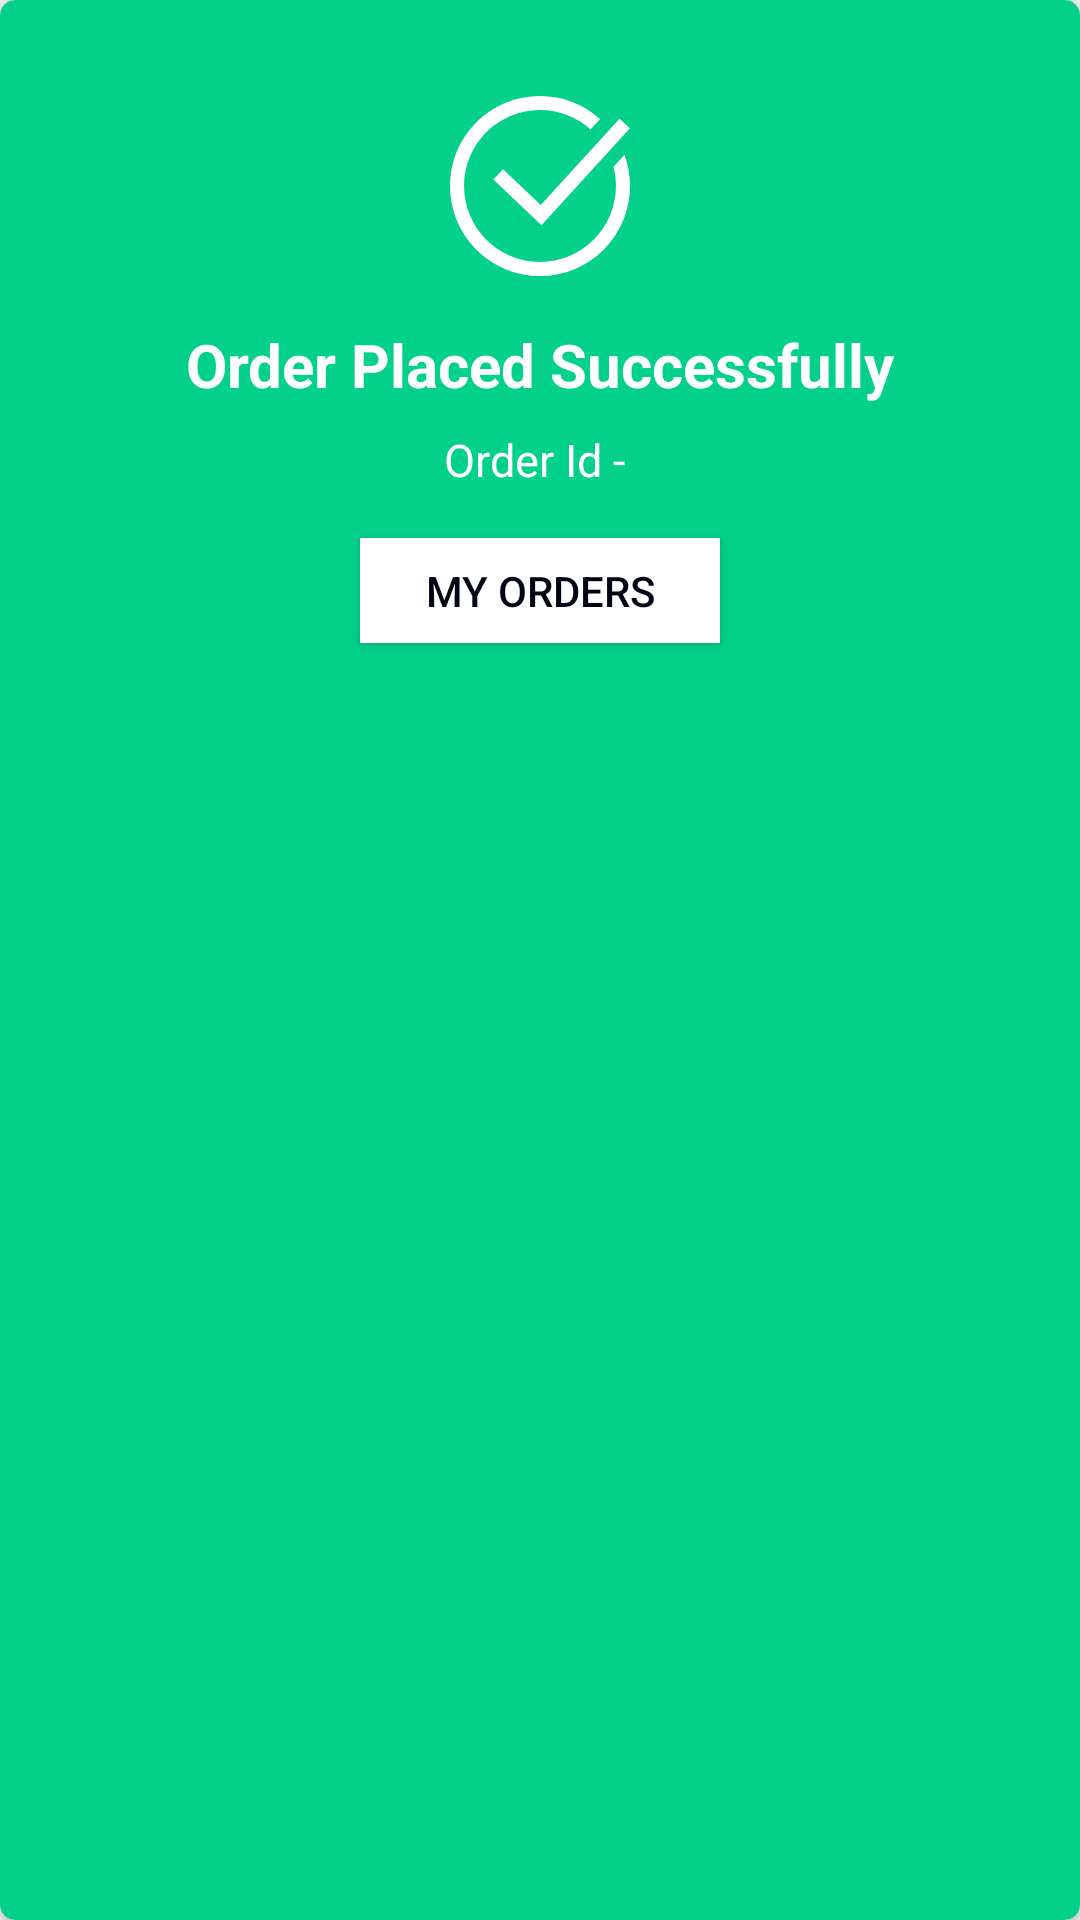

Write the Android layout XML for this screen, with the resource values it uses.
<!-- AndroidManifest.xml: application theme NoActionThemeFull -->
<!-- res/layout/dialog_order_success.xml -->
<?xml version="1.0" encoding="utf-8"?>
<androidx.cardview.widget.CardView xmlns:android="http://schemas.android.com/apk/res/android"
    xmlns:app="http://schemas.android.com/apk/res-auto"
    xmlns:tools="http://schemas.android.com/tools"
    android:layout_width="300dp"
    android:layout_height="wrap_content"
    app:cardBackgroundColor="@color/colorAccent"
    app:cardCornerRadius="5dp"
    app:cardElevation="4dp">

    <androidx.constraintlayout.widget.ConstraintLayout
        android:layout_width="match_parent"
        android:layout_height="match_parent"
        android:padding="16dp">


        <ImageView
            android:id="@+id/imageView"
            android:layout_width="60dp"
            android:layout_height="60dp"
            android:layout_marginTop="16dp"
            android:tint="@color/white"
            app:layout_constraintEnd_toEndOf="parent"
            app:layout_constraintStart_toStartOf="parent"
            app:layout_constraintTop_toTopOf="parent"
            app:srcCompat="@drawable/ic_tick"
            tools:ignore="VectorDrawableCompat" />

        <TextView
            android:id="@+id/textView6"
            android:layout_width="wrap_content"
            android:layout_height="wrap_content"
            android:layout_marginStart="8dp"
            android:layout_marginTop="16dp"
            android:layout_marginEnd="8dp"
            android:text="Order Placed Successfully"
            android:textColor="@color/white"
            android:textSize="20sp"
            android:textStyle="bold"
            app:layout_constraintEnd_toEndOf="parent"
            app:layout_constraintStart_toStartOf="parent"
            app:layout_constraintTop_toBottomOf="@+id/imageView" />

        <TextView
            android:id="@+id/tv_order_id"
            android:layout_width="wrap_content"
            android:layout_height="wrap_content"
            android:layout_marginStart="8dp"
            android:layout_marginTop="8dp"
            android:layout_marginEnd="8dp"
            android:text="Order Id - "
            android:textColor="@color/white"
            android:textSize="15sp"
            app:layout_constraintEnd_toEndOf="parent"
            app:layout_constraintStart_toStartOf="parent"
            app:layout_constraintTop_toBottomOf="@+id/textView6" />

        <Button
            android:id="@+id/btn_my_orders"
            android:layout_width="120dp"
            android:layout_height="35dp"
            android:layout_marginStart="8dp"
            android:layout_marginTop="16dp"
            android:layout_marginEnd="8dp"
            android:background="@color/white"
            android:text="My Orders"
            android:textColor="@color/text_color"
            app:layout_constraintEnd_toEndOf="parent"
            app:layout_constraintStart_toStartOf="parent"
            app:layout_constraintTop_toBottomOf="@+id/tv_order_id" />
    </androidx.constraintlayout.widget.ConstraintLayout>

</androidx.cardview.widget.CardView>
<!-- resources referenced by this layout -->
<resources>
  <color name="colorAccent">#03D189</color>
  <color name="text_color">#000313</color>
  <color name="white">#ffffff</color>
  <!-- drawable ic_tick (drawable) -->
  <vector xmlns:android="http://schemas.android.com/apk/res/android"
      xmlns:aapt="http://schemas.android.com/aapt"
      android:width="24dp"
      android:height="24dp"
      android:viewportWidth="512"
      android:viewportHeight="512">
    <path
        android:pathData="m258.258,310.348 l223.957,-245.82 29.566,26.938 -251.473,276.02 -137.09,-130.32 27.563,-28.992zM496.25,167.254 L465.059,201.598c4.527,17.387 6.941,35.617 6.941,54.402 0,119.102 -96.898,216 -216,216s-216,-96.898 -216,-216 96.898,-216 216,-216c55.176,0 105.574,20.805 143.797,54.969l26.965,-29.691c-47.008,-42.191 -107.109,-65.277 -170.762,-65.277 -68.379,0 -132.668,26.629 -181.02,74.98 -48.352,48.352 -74.98,112.641 -74.98,181.02s26.629,132.668 74.98,181.02c48.352,48.352 112.641,74.98 181.02,74.98s132.668,-26.629 181.02,-74.98c48.352,-48.352 74.98,-112.641 74.98,-181.02 0,-30.773 -5.41,-60.711 -15.75,-88.746zM496.25,167.254">
      <aapt:attr name="android:fillColor">
        <gradient 
            android:startY="0"
            android:startX="256"
            android:endY="512"
            android:endX="256"
            android:type="linear">
          <item android:offset="0" android:color="#FF2AF598"/>
          <item android:offset="1" android:color="#3F51B5"/>
        </gradient>
      </aapt:attr>
    </path>
  </vector>
  <style name="NoActionThemeFull" parent="Theme.AppCompat.Light.NoActionBar">
          
          <item name="colorPrimary">@color/colorPrimary</item>
          <item name="colorPrimaryDark">@color/colorPrimaryDark</item>
          <item name="colorAccent">@color/colorAccent</item>
          <item name="android:windowFullscreen">true</item>
          <item name="android:windowDisablePreview">true</item>
      </style>
  <color name="colorPrimary">#0063e8</color>
  <color name="colorPrimaryDark">#0063e8</color>
</resources>
